Run: headless pygame with SDL's dummy video driver; simulated clock (each Clock.tick advances the game by its frame time, no real sleeping); random seed 0; keys injected as events and as key.get_pressed() state; mouse plan: one left click at the window centre at the start of phase 2, then a move to the lower-right quarter at the start of phase 3.
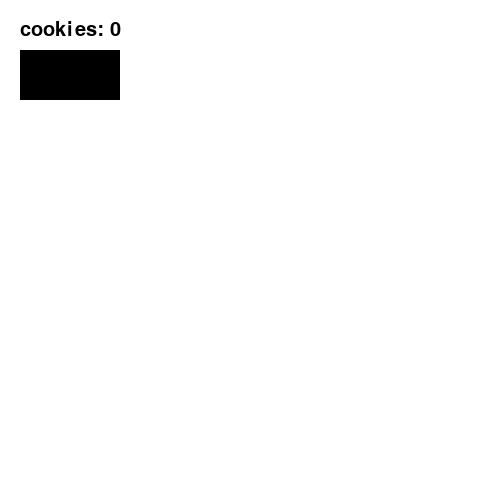
Frame 1 of 4 · flips 1–60 · no input
Frame 2 of 4 · flips 61–180 · clicked the window centre · tapped SPACE, RETURN · held RIGHT (→), D · screen unchanged from frame 1, image omitted
Frame 3 of 4 · flips 181–300 · moved the mouse to the lower-right quarter · held DOWN (↓), S · screen unchanged from frame 2, image omitted
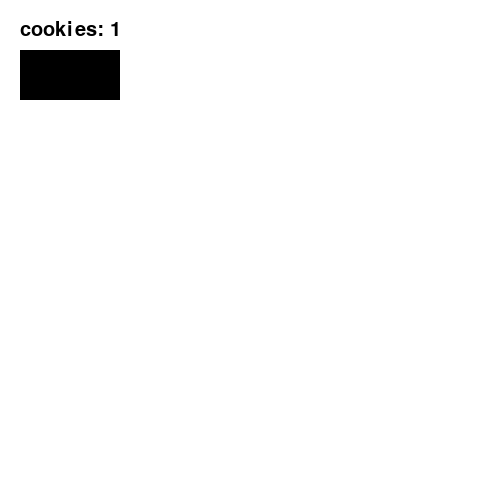
Frame 4 of 4 · flips 301–420 · held LEFT (←), A, UP (↑), W

The pygame program that drew these frames:

import pygame
import math

pygame.init()

# Set up the drawing window
screen = pygame.display.set_mode([500, 500])


cookies = 0
cookie_click = 1
upgradecost = 20



upgrade = pygame.Surface ((100, 50))
upgradeRect = pygame.Rect(20, 50, 100, 100)
#fill rect with color
font = pygame.font.Font(None, 30)

running = True
while running:
    # Did the user click the window close button?
    for event in pygame.event.get():
        if event.type == pygame.QUIT:
            running = False


        if event.type == pygame.MOUSEBUTTONUP:
            pos = pygame.mouse.get_pos()
            if upgradeRect.collidepoint(pos):
                if cookies >= upgradecost:
                    cookie_click += 1
                    cookies -= upgradecost
                    upgradecost*=1.6
                    math.ceil(upgradecost)
                    upgradecost = int(upgradecost)
                    print(upgradecost)



        if event.type == pygame.KEYDOWN:
            if event.key == pygame.K_w:
                cookies += cookie_click
       


    # Fill the background with white
    screen.fill((255, 255, 255))

    # Display cookies
    text_rect = pygame.Rect(20, 20, 0, 0)
    text_to_render = font.render("cookies: " + str(cookies) , True, pygame.Color(0, 0, 0))
    screen.blit(text_to_render, text_rect)

    # Upgrade Button
    upgrade.fill ((0, 0, 0))
    screen.blit (upgrade, upgradeRect)
    pygame.display.update ()


    # Flip the display
    pygame.display.flip()


# Done! Time to quit.
pygame.quit()
